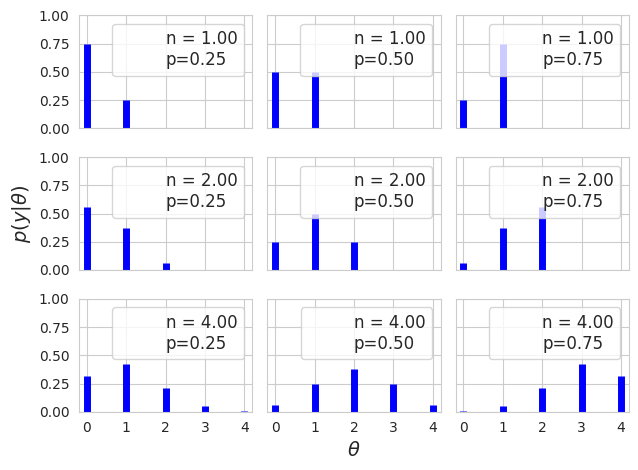

This figure's Python source:
import matplotlib.pyplot as plt
import numpy as np
from scipy import stats
import seaborn as sns

sns.set_style("whitegrid")

n_params = [1, 2, 4]
p_params = [0.25, 0.5, 0.75]

x = np.arange(0, max(n_params) + 1)

fig, ax = plt.subplots(len(n_params), len(p_params), sharex=True, sharey=True)

for i in range(len(n_params)):
    for j in range(len(p_params)):
        n = n_params[i]
        p = p_params[j]

        y = stats.binom(n=n, p=p).pmf(x)

        ax[i, j].vlines(x, 0, y, colors="b", lw=5)
        ax[i, j].set_ylim(0, 1)
        ax[i, j].plot(0, 0, label="n = {:3.2f}\np={:3.2f}".format(n, p), alpha=0)
        ax[i, j].legend(fontsize=12)

ax[2, 1].set_xlabel(r"$\theta$", fontsize=14)
ax[1, 0].set_ylabel(r"$p(y|\theta)$", fontsize=14)
ax[0, 0].set_xticks(x)


plt.tight_layout()

plt.savefig("binomial_distribution.png")
